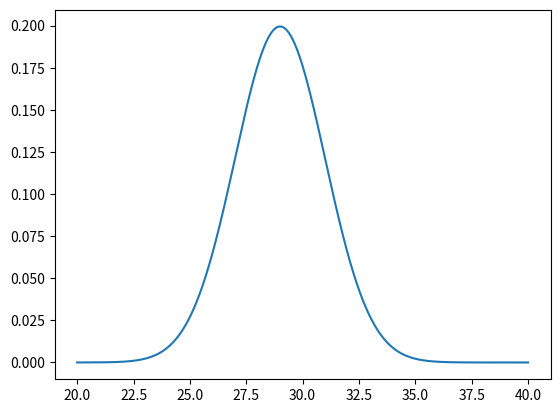

Python code for this plot:
import numpy as np
import matplotlib.pyplot as plt
import sys

def P(T):
    mean = 29
    st_dev = 2
    P = (1/(st_dev*np.sqrt(2*np.pi)))*np.exp(-(((T-mean)**2)/(2*st_dev**2)))
    #P = 1/(np.exp((T-mean)**2/2*st_dev**2)*(st_dev*np.sqrt(2*np.pi)))
    return P

x_array = np.linspace(20,40,1000)
y_array = P(x_array)
plt.plot(x_array,y_array)
#plt.show()

a = 27
b = 31
n = 1000
dT = (b-a)/n
#oppgave 1 trapesmetoden
temp = np.linspace(a,b,n)
"""prob = dT/2*(P(temp[1]) + P(temp[-1]))
for i in temp[1:-1]:
    prob += dT*P(i)"""
prob = 0
for i in range(n):
    prob += P(a+i*dT)*dT

print(prob)
#oppgave 2
"""
sannsynligheten er 68% siden temperaturen ligger mellom 27 og 31 som er mean +- standard deviation
"""
#oppgave 3
#bruker resultatet fra oppgave 1 og ganger det med seg selv 7 ganger, da får jeg resultatet
"""
for i in range(7):
    prob *= prob
print (prob)"""